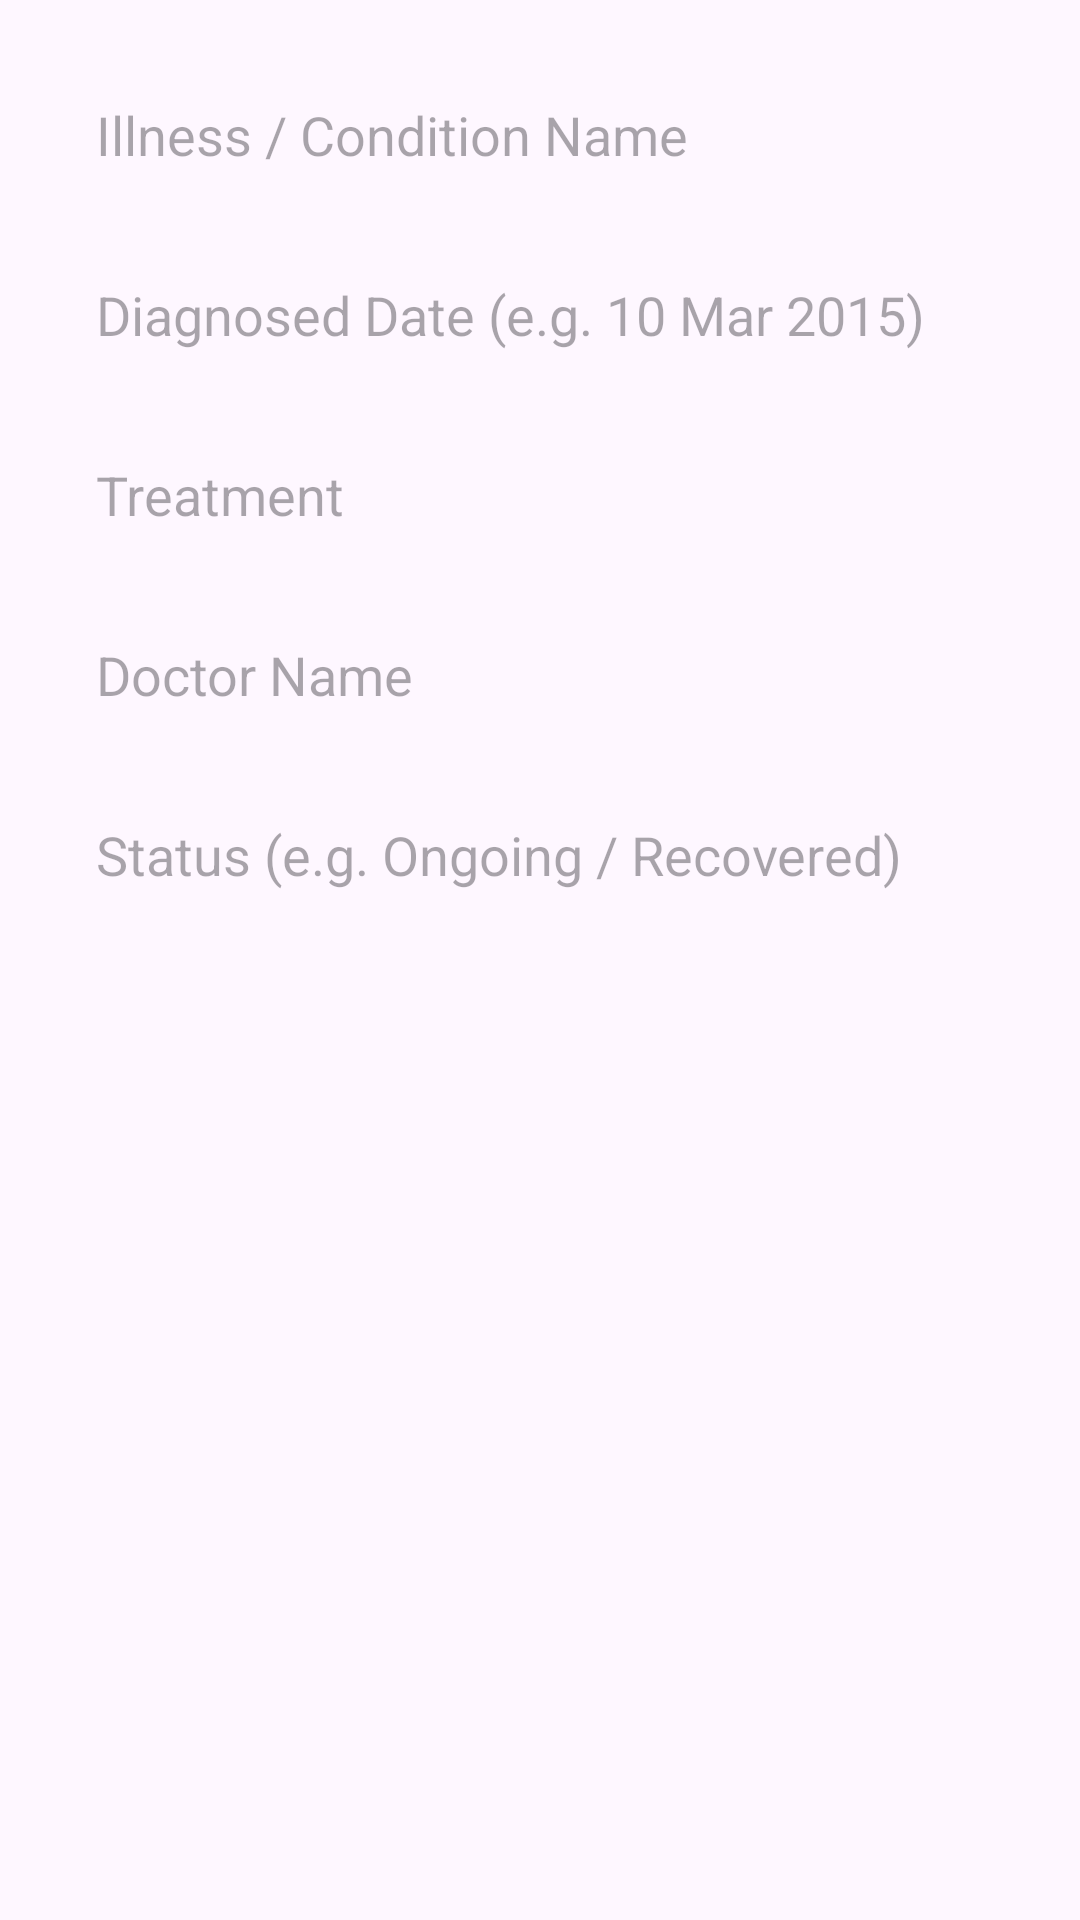

Android layout source for this screen:
<!-- AndroidManifest.xml: application theme Theme.Docmate -->
<!-- res/layout/dialog_add_illness.xml -->
<?xml version="1.0" encoding="utf-8"?>
<LinearLayout xmlns:android="http://schemas.android.com/apk/res/android"
    android:layout_width="match_parent"
    android:layout_height="wrap_content"
    android:orientation="vertical"
    android:padding="20dp">

    <EditText
        android:id="@+id/etIllnessName"
        android:layout_width="match_parent"
        android:layout_height="50dp"
        android:hint="Illness / Condition Name"
        android:background="@drawable/input_field_bg"
        android:paddingStart="12dp"
        android:paddingEnd="12dp"
        android:layout_marginBottom="10dp" />

    <EditText
        android:id="@+id/etDiagnosed"
        android:layout_width="match_parent"
        android:layout_height="50dp"
        android:hint="Diagnosed Date (e.g. 10 Mar 2015)"
        android:background="@drawable/input_field_bg"
        android:paddingStart="12dp"
        android:paddingEnd="12dp"
        android:layout_marginBottom="10dp" />

    <EditText
        android:id="@+id/etTreatment"
        android:layout_width="match_parent"
        android:layout_height="50dp"
        android:hint="Treatment"
        android:background="@drawable/input_field_bg"
        android:paddingStart="12dp"
        android:paddingEnd="12dp"
        android:layout_marginBottom="10dp" />

    <EditText
        android:id="@+id/etDoctor"
        android:layout_width="match_parent"
        android:layout_height="50dp"
        android:hint="Doctor Name"
        android:background="@drawable/input_field_bg"
        android:paddingStart="12dp"
        android:paddingEnd="12dp"
        android:layout_marginBottom="10dp" />

    <EditText
        android:id="@+id/etStatus"
        android:layout_width="match_parent"
        android:layout_height="50dp"
        android:hint="Status (e.g. Ongoing / Recovered)"
        android:background="@drawable/input_field_bg"
        android:paddingStart="12dp"
        android:paddingEnd="12dp" />

</LinearLayout>
<!-- resources referenced by this layout -->
<resources>
  <style name="Theme.Docmate" parent="Base.Theme.Docmate" />
  <style name="Base.Theme.Docmate" parent="Theme.Material3.DayNight.NoActionBar">
          
          
      </style>
</resources>
